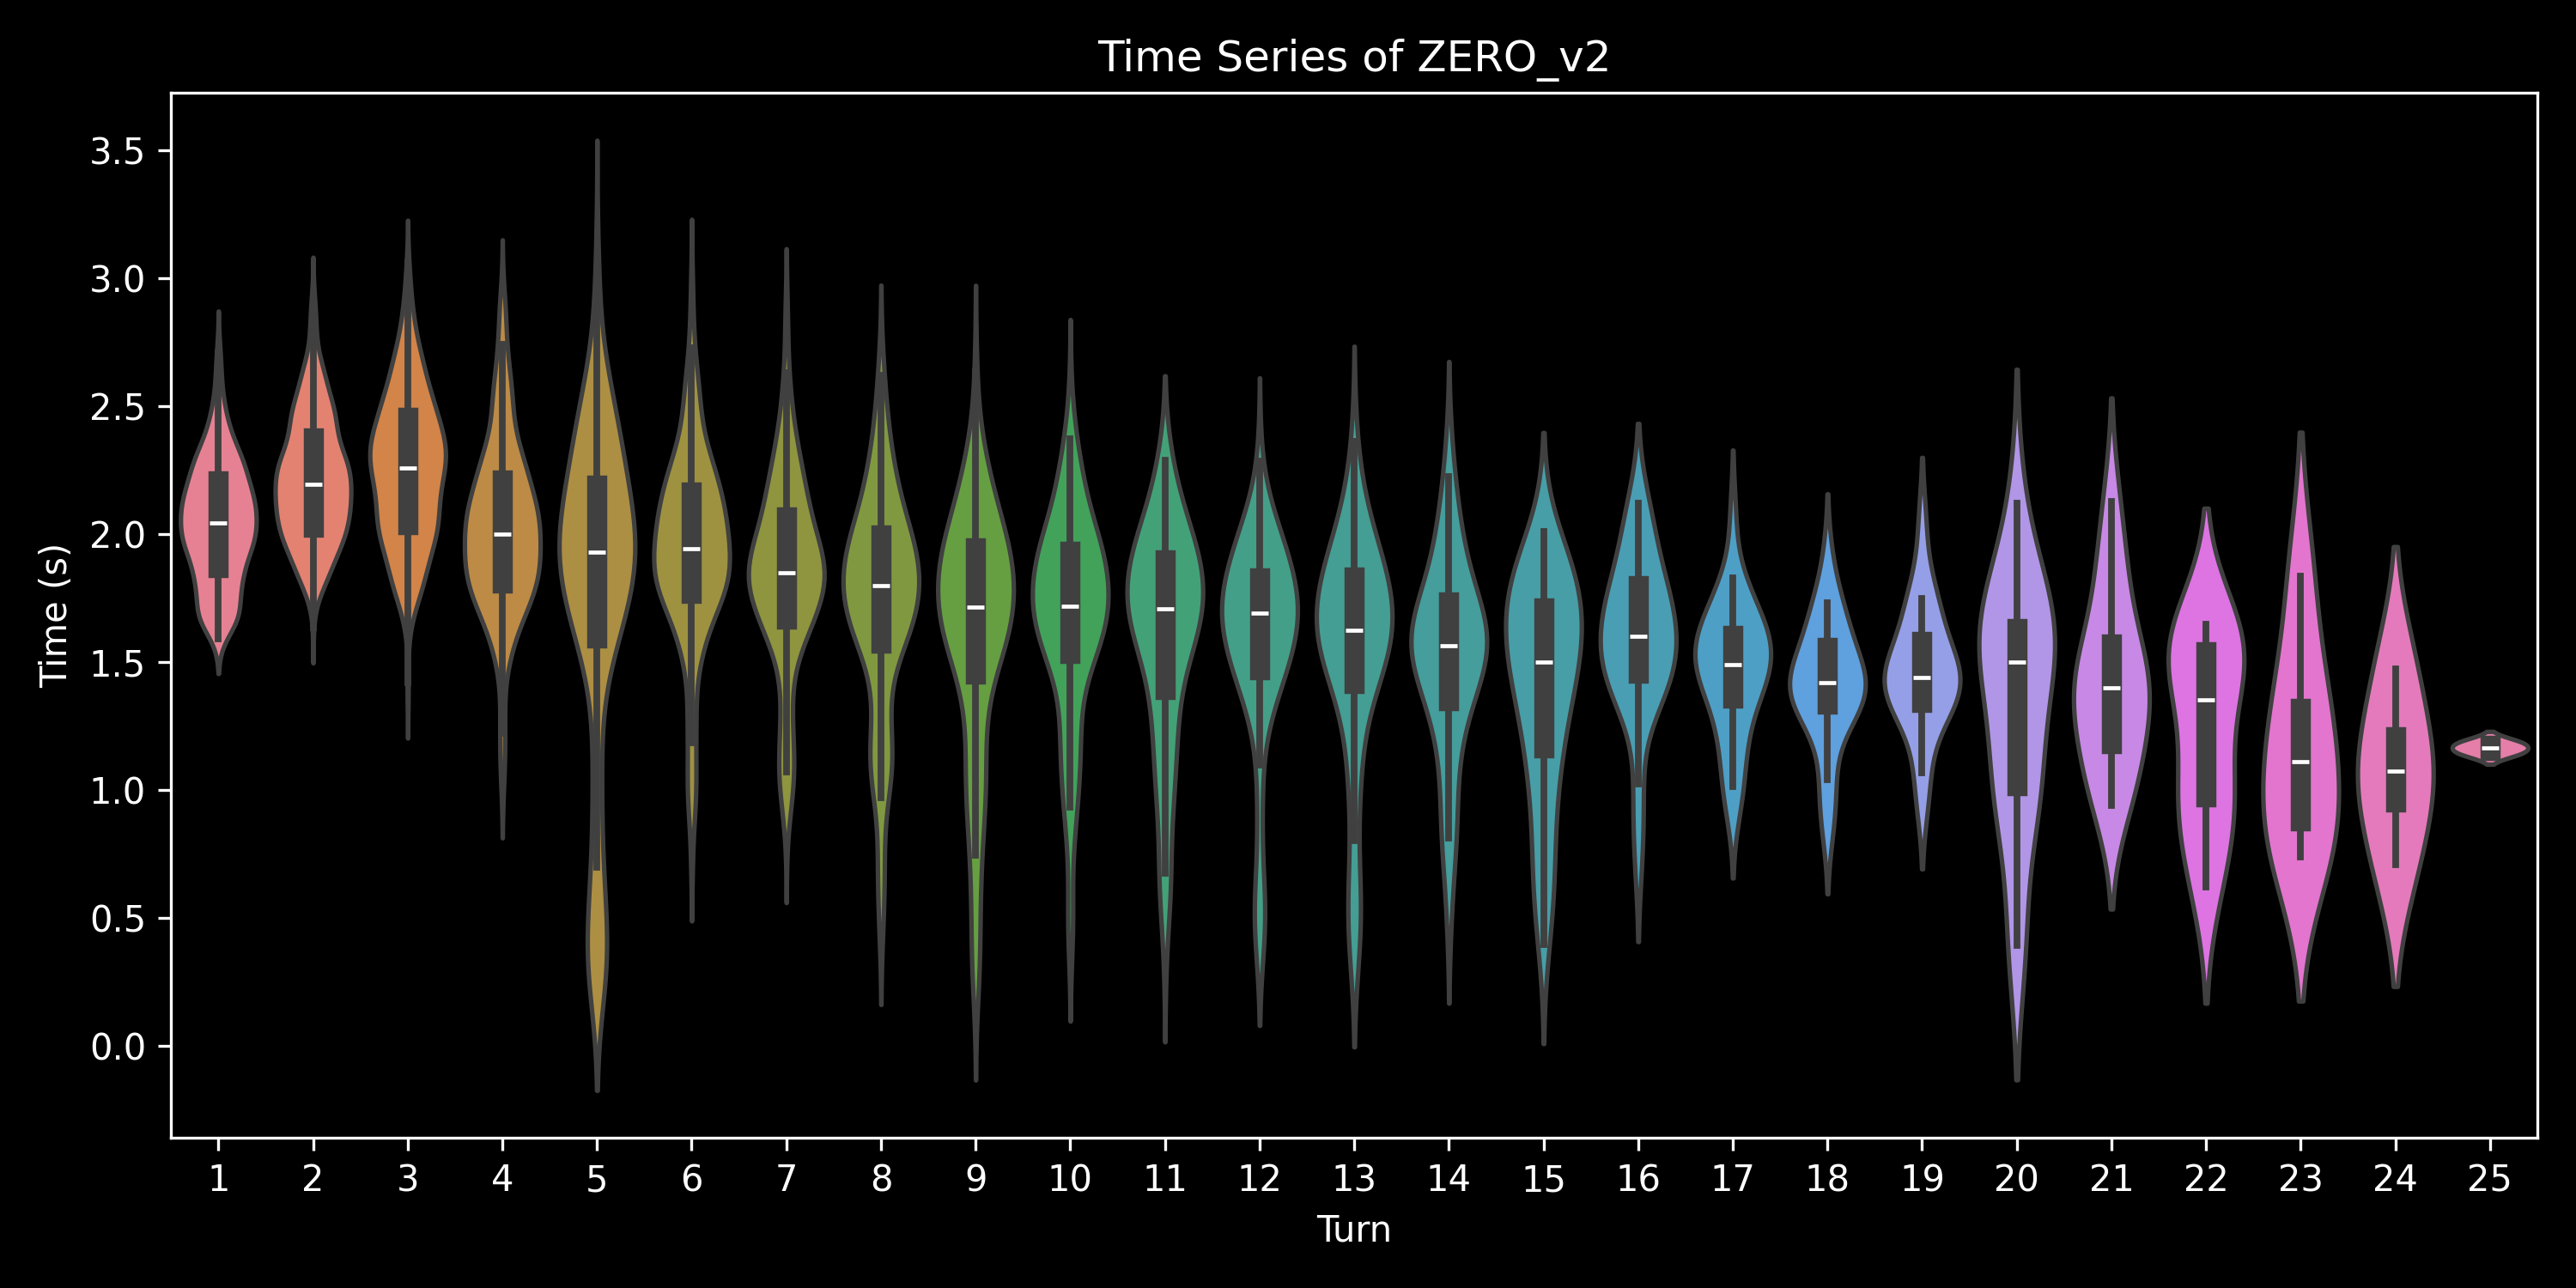

The table this chart was drawn from, first rows:
, 0, 1, 2, 3, 4, 5, 6, 7, 8, 9, 10, 11, 12, 13, 14, 15, 16, 17, 18, 19, 20, 21, 22
0.0, 2.314, 2.135, 2.255, 2.316, 2.066, , , , , , , , , , , , , , , , , , 
1.0, 2.465, 2.832, 1.685, , , , , , , , , , , , , , , , , , , , 
2.0, 2.47, 2.024, 2.38, 2.327, 2.258, 2.097, 1.766, 1.768, 1.96, 1.716, 1.588, 2.069, 1.791, 1.785, 0.5814, , , , , , , , 
3.0, 1.97, 2.034, 2.043, 2.735, 2.995, 1.855, 2.019, 1.997, 1.82, 1.603, 2.026, 1.679, 1.992, 1.523, 1.373, , , , , , , , 
4.0, 2.526, 2.351, 2.359, 2.062, 2.408, 2.589, 1.928, 2.014, 1.603, 1.582, 1.643, 1.634, 1.656, 1.528, 1.732, 1.494, 1.425, 1.359, 1.378, 1.033, 1.264, 0.6205, 
5.0, 2.006, 2.23, 2.354, 2.031, 2.459, 2.23, 2.392, 1.618, 1.679, 1.631, 1.574, 1.505, 1.935, 1.823, 1.703, 1.298, 1.241, , , , , , 
6.0, 1.742, 2.006, 2.113, 2.491, 1.791, 2.027, 1.726, 1.637, 0.7102, , , , , , , , , , , , , , 
7.0, 2.468, 2.257, 2.273, 2.063, 1.932, 2.729, 2.071, 1.997, 0.3583, , , , , , , , , , , , , , 
8.0, 1.847, 2.115, 1.932, 2.359, 1.907, 1.945, 1.634, 1.879, 0.9529, , , , , , , , , , , , , , 
9.0, 2.322, 2.093, 1.953, 2.173, 1.975, 2.311, 2.151, 1.749, 1.133, , , , , , , , , , , , , , 
10.0, 1.957, 2.066, 1.943, 2.119, 2.024, 2.014, 2.324, 1.616, 0.7496, , , , , , , , , , , , , , 
11.0, 2.139, 2.29, 2.628, 1.714, 0.3684, , , , , , , , , , , , , , , , , , 
12.0, 1.873, 1.95, 2.297, 1.964, 1.713, 1.824, 1.854, 2.366, 1.731, 1.987, 1.901, 0.5537, , , , , , , , , , , 
13.0, 2.475, 2.332, 1.788, 2.105, 2.141, 2.492, 1.877, 1.826, 1.758, 1.525, 1.616, 1.583, 0.3705, , , , , , , , , , 
14.0, 2.082, 2.273, 2.467, 2.089, 2.698, 2.696, 2.27, 2.188, 1.804, 2.343, 2.27, 1.531, 1.695, 1.694, 1.768, 1.714, 1.596, 1.558, 1.431, 1.567, 1.082, , 
15.0, 2.073, 2.204, 2.234, 1.943, 1.756, 1.939, 1.763, 1.65, 0.339, , , , , , , , , , , , , , 
16.0, 2.363, 2.179, 2.225, 1.873, 2.223, 1.933, 1.892, 0.7498, , , , , , , , , , , , , , , 
17.0, 2.738, 2.558, 2.532, 2.183, 2.447, 2.281, 2.463, 1.63, 0.9648, , , , , , , , , , , , , , 
18.0, 2.136, 2.094, 2.257, 2.346, 1.784, 1.761, 1.991, 1.721, 1.7, 2.237, 1.806, 1.808, 1.666, 1.026, 0.9392, , , , , , , , 
19.0, 2.166, 2.205, 2.311, 1.907, 2.122, 1.611, 2.045, 1.197, 0.3327, , , , , , , , , , , , , , 
20.0, 1.984, 2.779, 1.921, , , , , , , , , , , , , , , , , , , , 
21.0, 2.635, 2.535, 1.877, 1.855, 1.819, 1.916, 2.193, 1.744, 1.742, 0.8382, , , , , , , , , , , , , 
22.0, 2.495, 2.298, 1.679, 2.209, 2.237, 1.528, , , , , , , , , , , , , , , , , 
23.0, 2.338, 2.243, 2.006, 2.03, 1.889, 0.7274, , , , , , , , , , , , , , , , , 
24.0, 2.062, 2.106, 2.286, 2.238, 1.955, 1.689, 1.819, 1.639, 1.85, 1.96, 2.232, 1.555, 1.334, 0.8957, , , , , , , , , 
25.0, 2.018, 1.979, 1.975, 1.865, 1.982, 1.887, 2.248, 1.617, 0.5748, , , , , , , , , , , , , , 
26.0, 1.991, 2.016, 2.148, 2.101, 2.215, 1.821, 2.248, 1.525, 0.5104, , , , , , , , , , , , , , 
27.0, 2.44, 2.575, 2.297, 2.329, 2.196, 2.233, 2.056, 2.326, 1.951, 1.679, 0.5522, , , , , , , , , , , , 
28.0, 1.796, 1.974, 1.675, 1.987, 2.289, 1.998, 2.382, 1.666, 1.571, 1.818, 1.576, 1.381, 1.541, 0.8145, 1.083, 1.374, 1.283, 1.179, , , , , 
29.0, 2.235, 2.044, 1.947, 1.885, 2.174, 1.346, 1.942, 1.813, 0.9375, 1.03, 1.393, 1.535, 1.003, 1.129, 0.7891, , , , , , , , 
30.0, 2.101, 2.148, 2.171, 2.129, 2.496, 1.787, , , , , , , , , , , , , , , , , 
31.0, 2.183, 2.249, 2.113, 1.915, 0.9641, 1.85, 1.75, 1.91, 1.628, 1.599, 1.327, 1.449, 1.095, 0.8154, 1.433, 0.8996, 1.402, 1.337, 1.232, 1.013, 1.153, 0.7719, 0.8581
32.0, 2.15, 2.307, 2.336, 2.178, 1.863, 1.817, 2.291, 2.03, 0.9021, 1.096, , , , , , , , , , , , , 
33.0, 2.266, 2.658, 1.996, 2.073, 2.147, 2.002, , , , , , , , , , , , , , , , , 
34.0, 2.303, 2.401, 2.296, 1.974, 1.75, , , , , , , , , , , , , , , , , , 
35.0, 2.504, 1.896, 1.769, 2.302, 2.119, 2.168, 1.832, 1.869, 1.649, 1.592, 1.628, 0.9117, 1.837, 1.566, 1.56, 2.026, 1.548, 1.44, 1.444, 1.061, , , 
36.0, 2.009, 1.946, 1.849, 2.426, 2.034, 2.122, 1.758, 1.129, , , , , , , , , , , , , , , 
37.0, 2.297, 2.01, 2.257, 2.05, 2.054, 1.877, 1.896, 1.639, 1.307, , , , , , , , , , , , , , 
38.0, 1.923, 1.878, 2.077, 2.051, 0.252, , , , , , , , , , , , , , , , , , 
39.0, 1.854, 2.156, 2.185, , 2.562, 1.817, 2.046, 1.897, 1.717, 1.736, 2.229, 1.701, 1.6, 1.501, 1.687, 1.478, 1.085, , , , , , 
40.0, 2.362, 2.177, 2.627, 2.103, 2.363, 2.236, 2.121, 1.816, 1.677, 1.625, 1.839, 1.097, 1.172, 0.8545, , , , , , , , , 
41.0, 1.924, 1.998, 1.884, 2.291, 2.317, 2.133, 1.734, 1.876, 0.5666, , , , , , , , , , , , , , 
42.0, 2.307, 2.641, 2.054, 1.995, 2.304, 1.922, 2.235, 1.879, 0.9316, 1.206, 1.259, 1.242, 0.4441, , , , , , , , , , 
43.0, 2.215, 2.107, 2.295, 1.683, 2.315, , , , , , , , , , , , , , , , , , 
44.0, 1.971, 2.212, 2.114, 2.185, 2.141, 1.896, 1.727, 1.782, 1.695, , , , , , , , , , , , , , 
45.0, 2.301, 2.045, 2.262, 2.214, 1.756, , , , , , , , , , , , , , , , , , 
46.0, 2.145, 2.271, 1.956, 2, 0.9735, 1.755, 1.877, 1.671, 1.707, 1.718, 1.914, 1.476, 0.5244, , , , , , , , , , 
47.0, 2.144, 2.148, 2.018, 2.145, 1.977, 1.63, 2.021, 1.133, 0.3375, , , , , , , , , , , , , , 
48.0, 2.091, 2.319, 2.186, 2.03, 2.362, 1.875, 2.016, 1.616, 1.656, 1.386, , , , , , , , , , , , , 
49.0, 2.12, 2.272, 2.06, 1.962, 1.988, 2.007, 1.74, 1.546, 1.588, 1.564, 1.627, 1.633, 1.28, 1.35, 1.056, 0.721, , , , , , , 
0.0, 2.174, 2.071, 1.825, , , , , , , , , , , , , , , , , , , , 
1.0, 2.036, 2.468, 2.147, 2.875, 2.649, 2.062, 1.591, 1.149, , , , , , , , , , , , , , , 
2.0, 2.096, 2.306, 2.66, , , , , , , , , , , , , , , , , , , , 
3.0, 2.111, 1.937, 2.094, 1.816, , , , , , , , , , , , , , , , , , , 
4.0, 2.314, 2.569, 2.062, 2.035, 1.887, 1.842, 1.496, , , , , , , , , , , , , , , , 
5.0, 2.161, 2.259, 2.458, 2.239, 1.732, 1.767, 1.604, 0.9833, , , , , , , , , , , , , , , 
6.0, 2.322, 2.255, 2.156, , , , , , , , , , , , , , , , , , , , 
7.0, 1.93, 2.175, 1.966, 2.127, 1.812, 1.855, , , , , , , , , , , , , , , , , 
8.0, 2.05, 2.249, 1.567, , , , , , , , , , , , , , , , , , , , 
9.0, 1.994, 2.062, 2.568, 1.38, , , , , , , , , , , , , , , , , , , 
... 490 more rows
